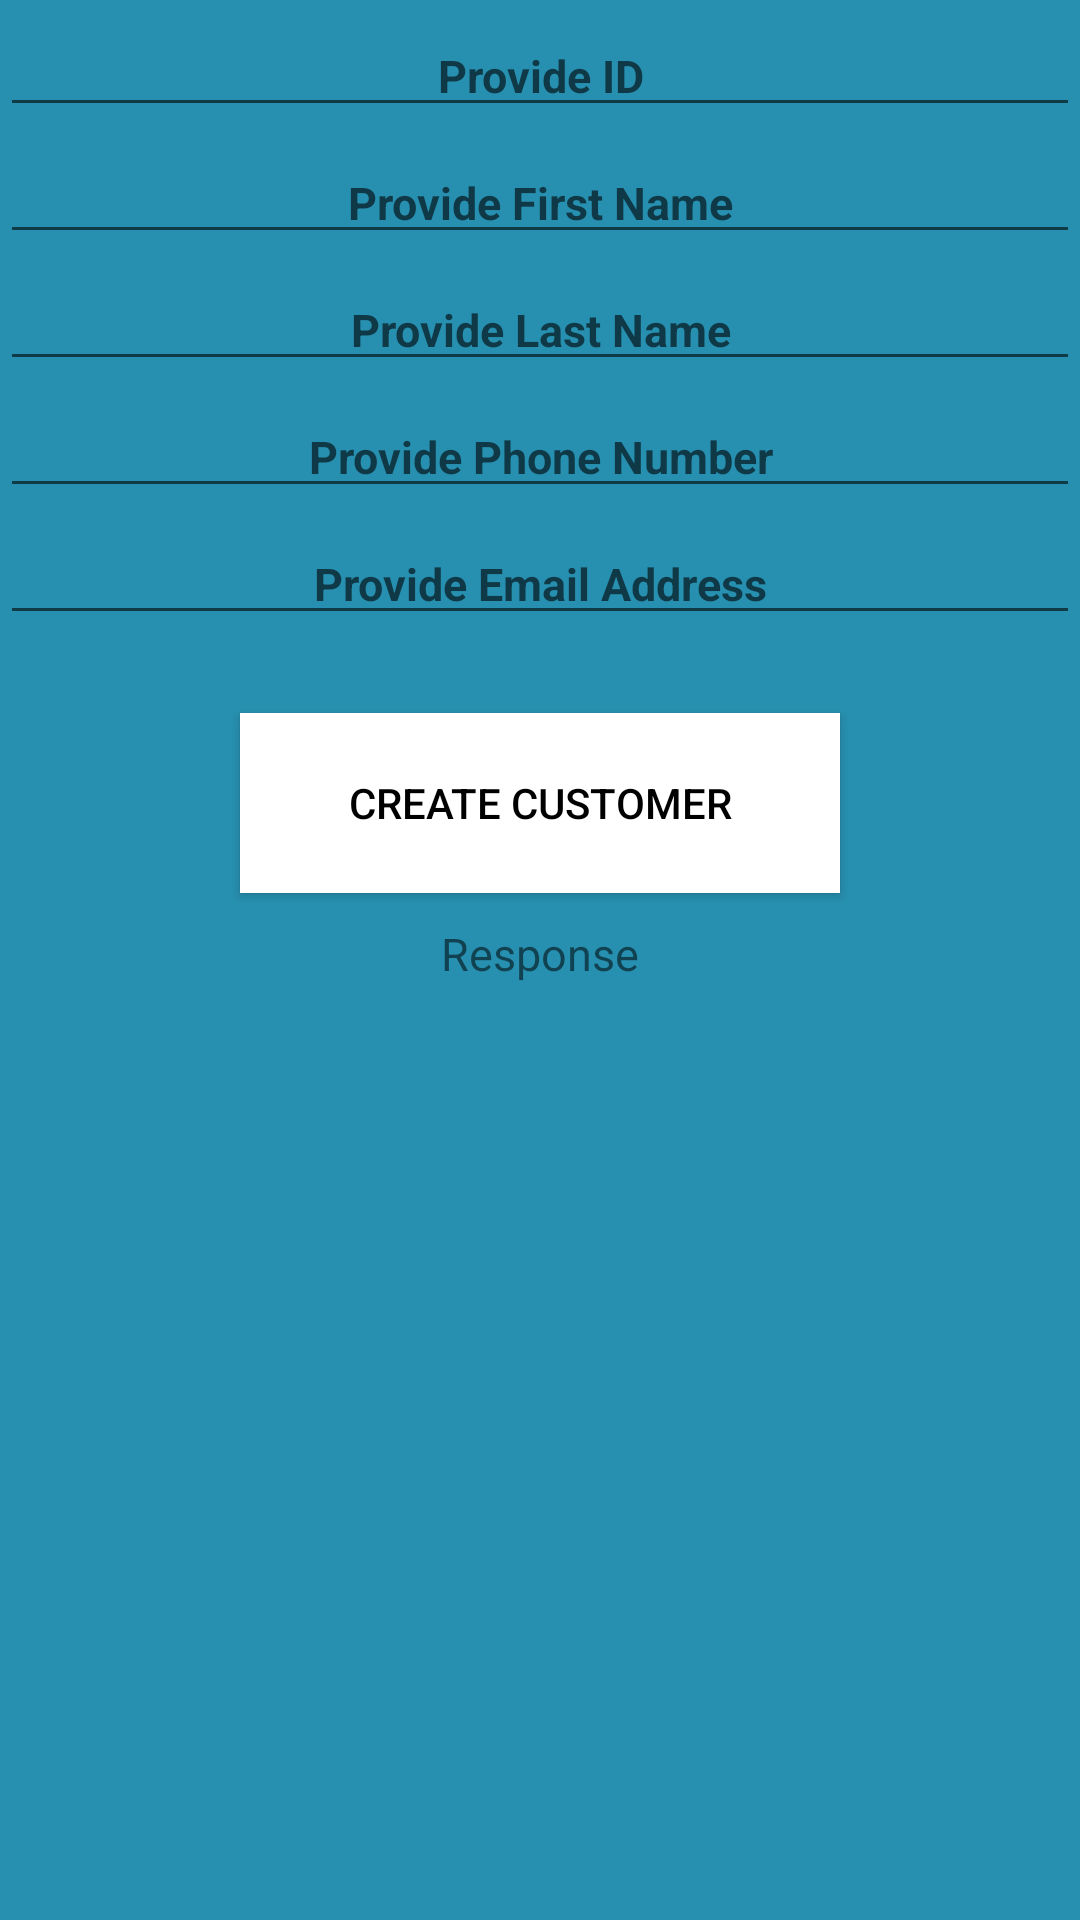

Write the Android layout XML for this screen, with the resource values it uses.
<!-- AndroidManifest.xml: application theme Theme.ShuttleSmartApp -->
<!-- res/layout/activity_create_customer.xml -->
<?xml version="1.0" encoding="utf-8"?>
<LinearLayout xmlns:android="http://schemas.android.com/apk/res/android"
    xmlns:tools="http://schemas.android.com/tools"
    android:layout_width="match_parent"
    android:layout_height="match_parent"
    xmlns:app="http://schemas.android.com/apk/res-auto"
    android:orientation="vertical"
    android:background="#2790b0"
    tools:context=".MainActivity">




    <EditText
        android:id="@+id/customerID"
        android:layout_width="match_parent"
        android:layout_height="wrap_content"
        android:layout_marginTop="5dp"
        android:hint="Provide ID"
        android:text=""
        android:textAlignment="center"
        android:textColor="@color/black"
        android:textSize="15sp"
        android:textStyle="bold" />

    <EditText
        android:id="@+id/firstName"
        android:layout_width="match_parent"
        android:layout_height="wrap_content"
        android:layout_marginTop="5dp"
        android:hint="Provide First Name"
        android:text=""
        android:textAlignment="center"
        android:textColor="@color/black"
        android:textSize="15sp"
        android:textStyle="bold" />

    <EditText
        android:id="@+id/lastName"
        android:layout_width="match_parent"
        android:layout_height="wrap_content"
        android:layout_marginTop="5dp"
        android:hint="Provide Last Name"
        android:text=""
        android:textAlignment="center"
        android:textColor="@color/black"
        android:textSize="15sp"
        android:textStyle="bold" />

    <EditText
        android:id="@+id/phoneNumber"
        android:layout_width="match_parent"
        android:layout_height="wrap_content"
        android:layout_marginTop="5dp"
        android:hint="Provide Phone Number"
        android:text=""
        android:textAlignment="center"
        android:textColor="@color/black"
        android:textSize="15sp"
        android:textStyle="bold" />

    <EditText
        android:id="@+id/emailAddress"
        android:layout_width="match_parent"
        android:layout_height="wrap_content"
        android:layout_marginTop="5dp"
        android:hint="Provide Email Address"
        android:text=""
        android:textAlignment="center"
        android:textColor="@color/black"
        android:textSize="15sp"
        android:textStyle="bold" />

        <Button
            android:id="@+id/btnCreateCustomer"
            android:layout_width="200dp"
            android:layout_height="60dp"
            android:layout_gravity="center"
            android:layout_marginTop="26dp"
            android:background="#000000"
            android:text="Create Customer"
            android:textColor="@color/black"
            app:backgroundTint="#ffffff"
            app:elevation="60dp" />

        
        <TextView
            android:id="@+id/idTVResponse"
            android:layout_width="match_parent"
            android:layout_height="wrap_content"
            android:layout_margin="10dp"
            android:gravity="center_horizontal"
            android:text="Response"
            android:textAlignment="center"
            android:textSize="15sp" />

        
        <ProgressBar
            android:id="@+id/idLoadingPB"
            android:layout_width="wrap_content"
            android:layout_height="wrap_content"
            android:layout_gravity="center"
            android:visibility="gone" />

    </LinearLayout>
<!-- resources referenced by this layout -->
<resources>
  <color name="black">#FF000000</color>
  <style name="Theme.ShuttleSmartApp" parent="Theme.MaterialComponents.DayNight.NoActionBar">
          
          <item name="colorPrimary">@color/purple_500</item>
          <item name="colorPrimaryVariant">@color/purple_700</item>
          <item name="colorOnPrimary">@color/white</item>
          
          <item name="colorSecondary">@color/teal_200</item>
          <item name="colorSecondaryVariant">@color/teal_700</item>
          <item name="colorOnSecondary">@color/black</item>
          
          <item name="android:statusBarColor">
              @android:color/transparent</item>
  
          
          <item name="android:windowLightStatusBar">
              true
          </item>
  
          
      </style>
  <color name="purple_500">#FF6200EE</color>
  <color name="purple_700">#FF3700B3</color>
  <color name="white">#FFFFFFFF</color>
  <color name="teal_200">#FF03DAC5</color>
  <color name="teal_700">#FF018786</color>
</resources>
